Dataset: public (GitHub, idrunkgd/DASOERP). Classes: AVEVA report, AVEVA System Platform 2023, CSV validation, GAMP5, HighByte, HiveMQ, industrial protocols, ISA standards, networking, OpenShift, PLC programming, Siemens hardware, SQL Server, SSRS, TIA Portal, WinCC SCADA.

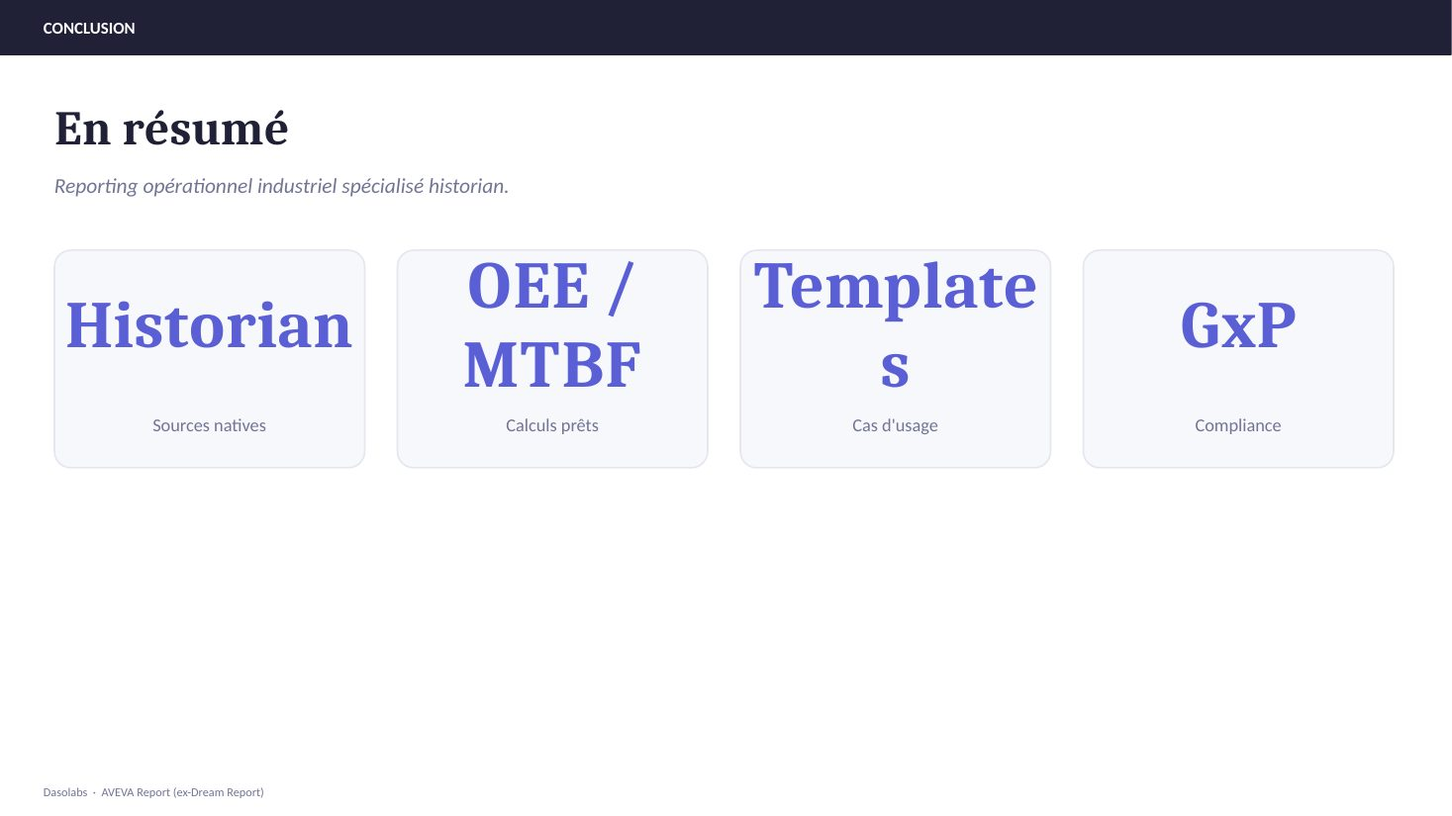
Label: AVEVA report

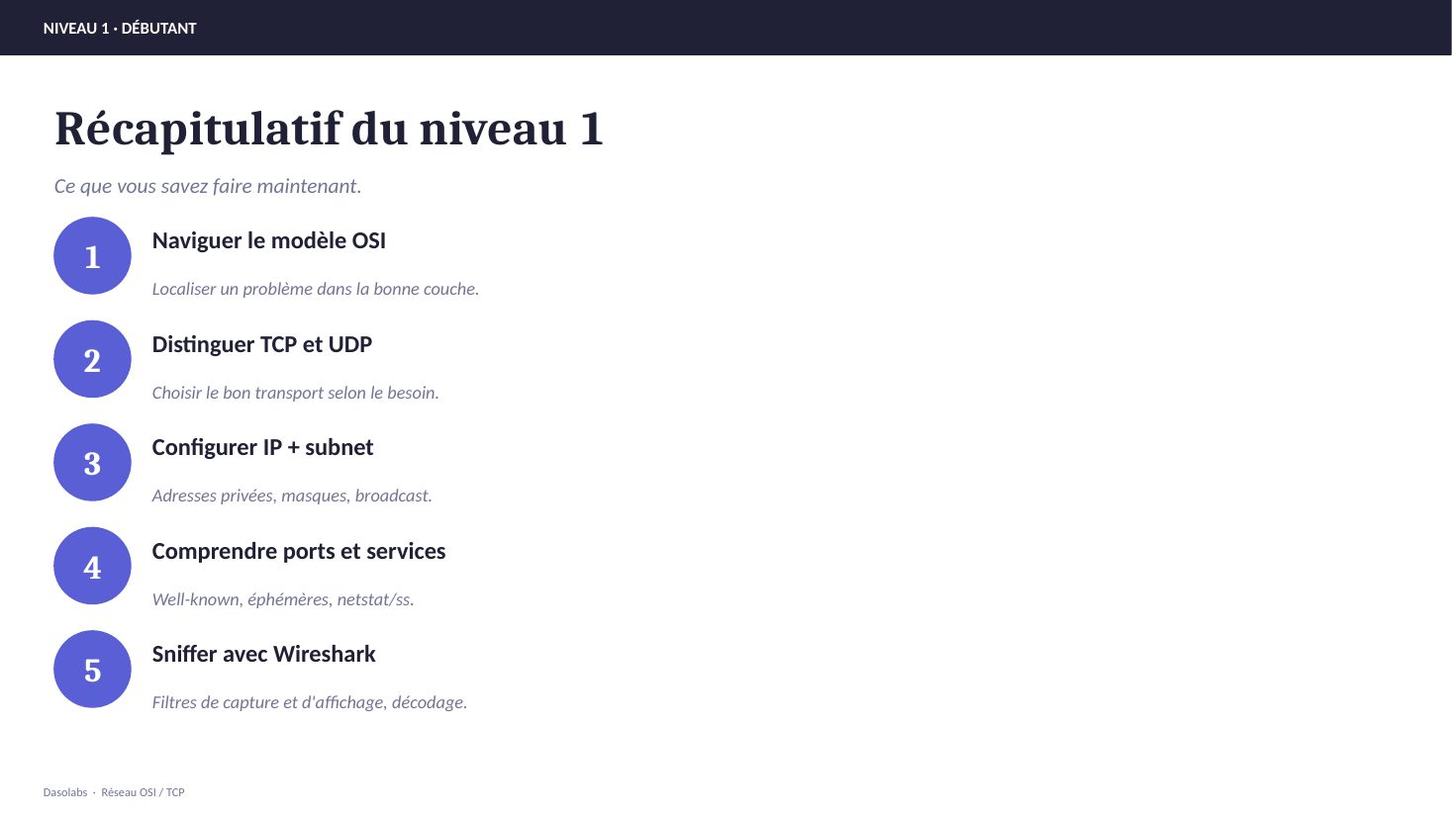
Label: networking

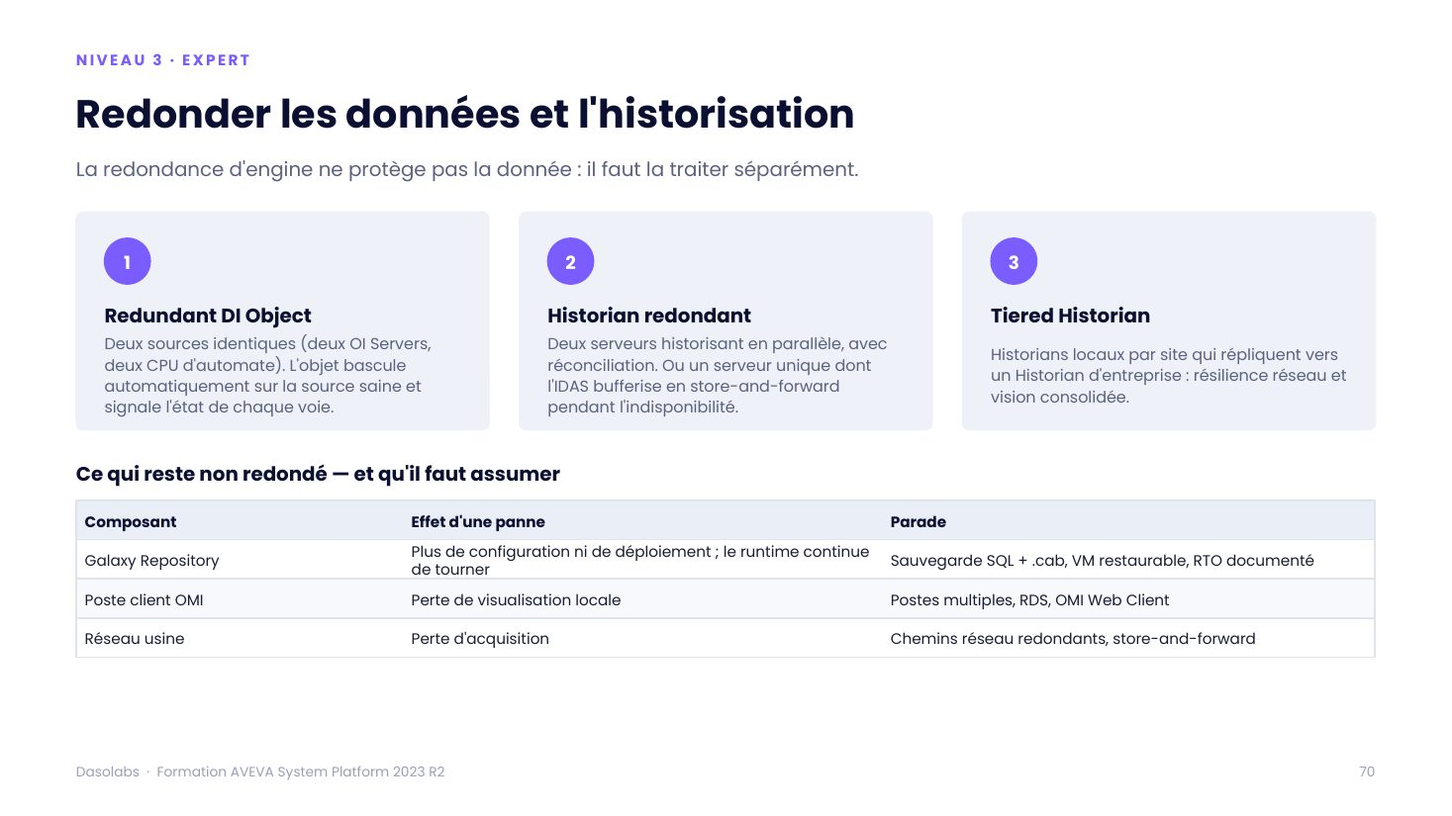
Label: AVEVA System Platform 2023

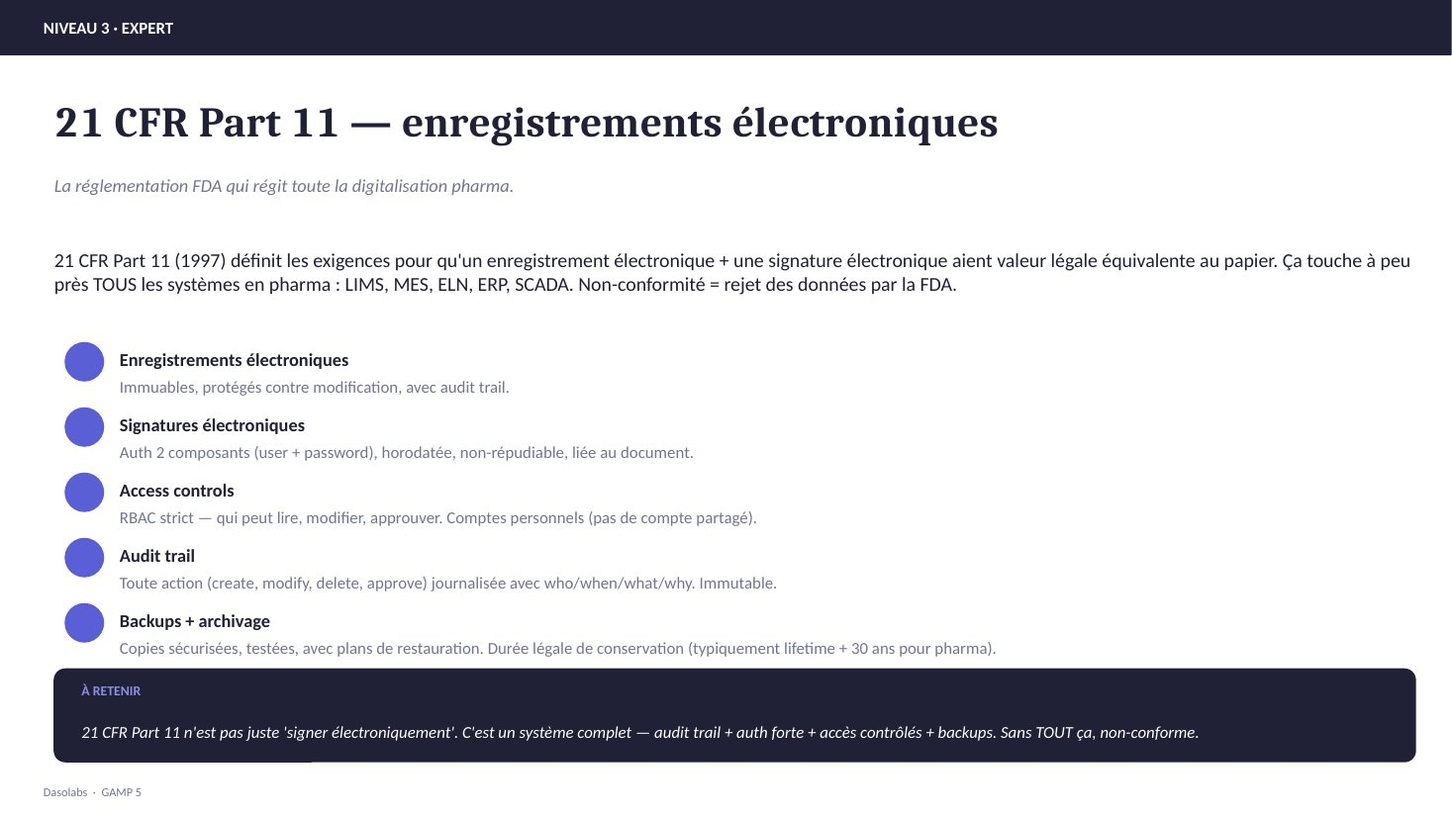
Label: GAMP5

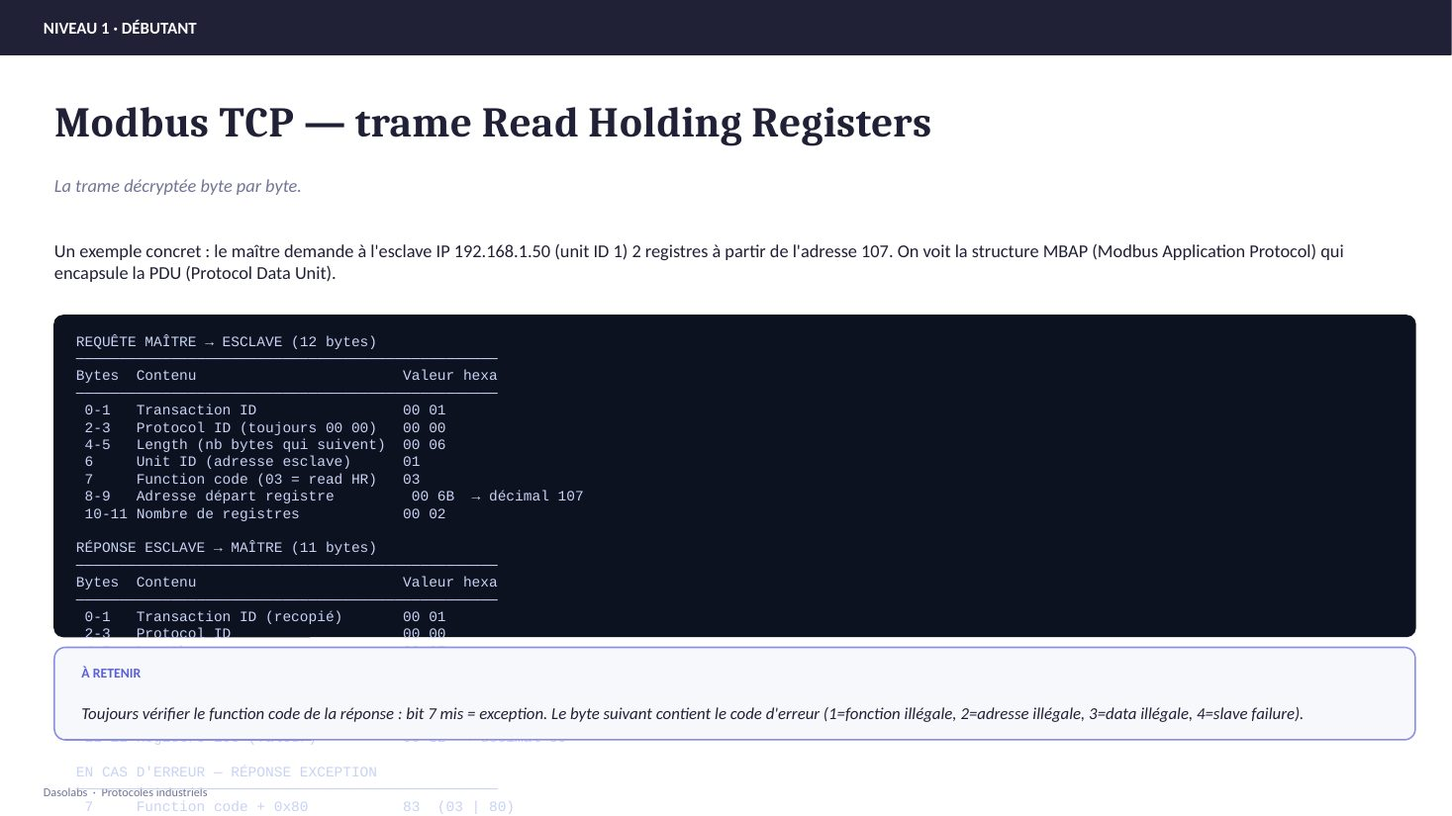
Label: industrial protocols

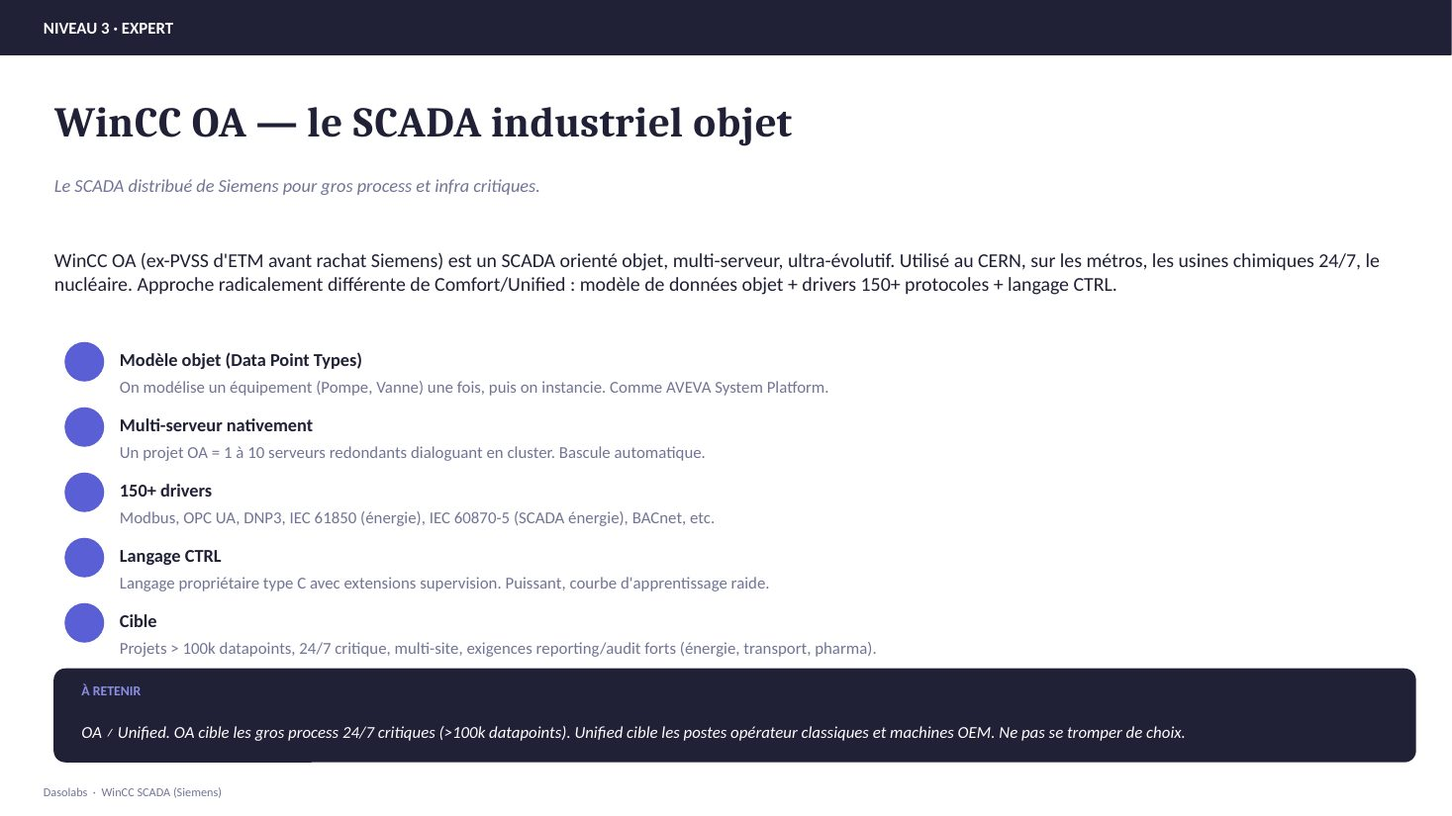
Label: WinCC SCADA
